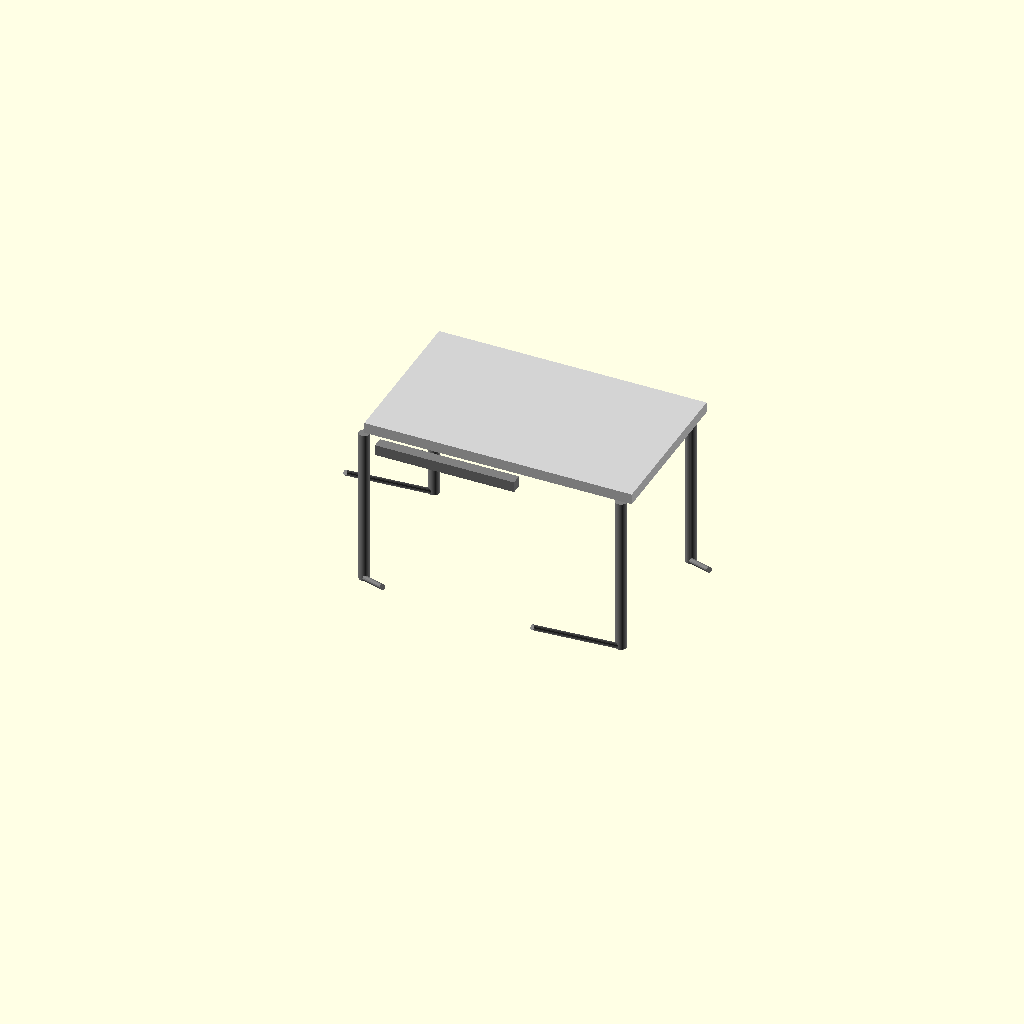
Cell 1: the model at its default parameters.
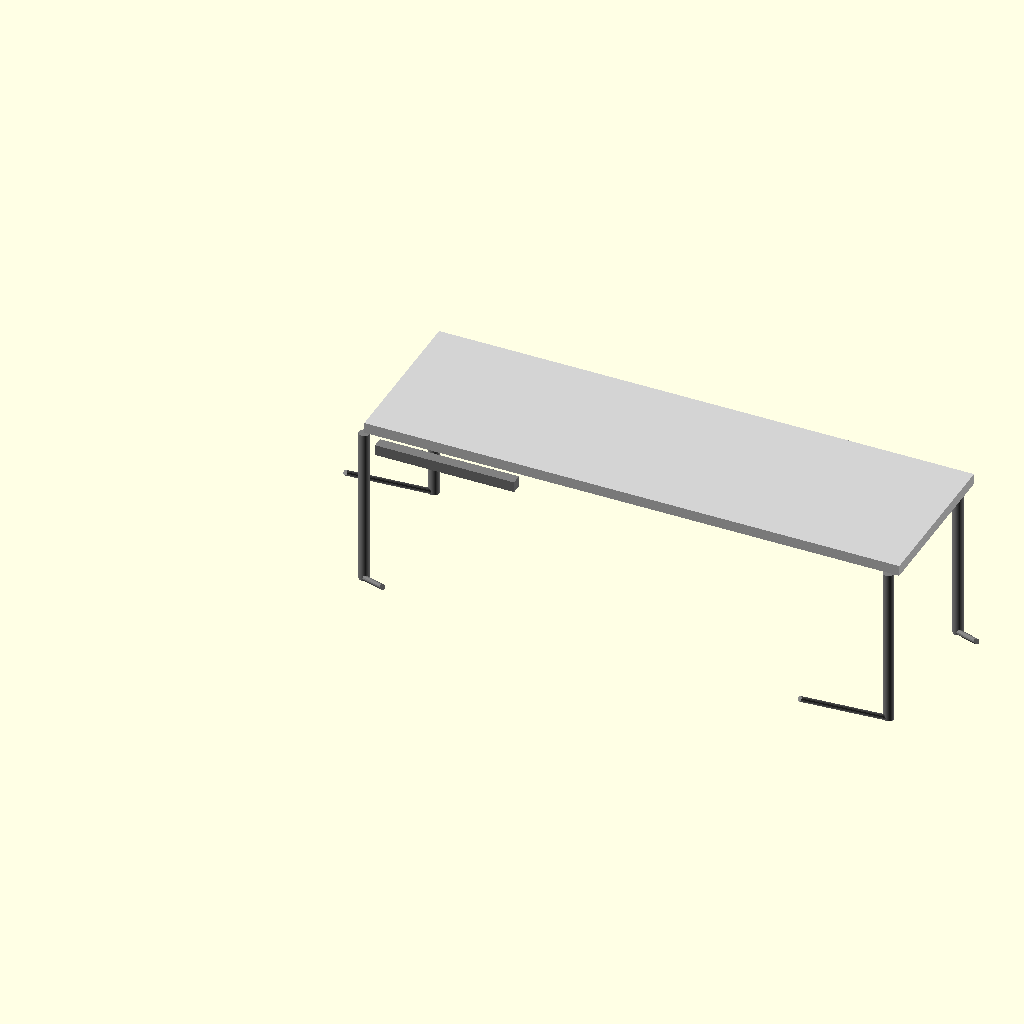
Cell 2 — tabletop_length set to 200, the other parameters unchanged.
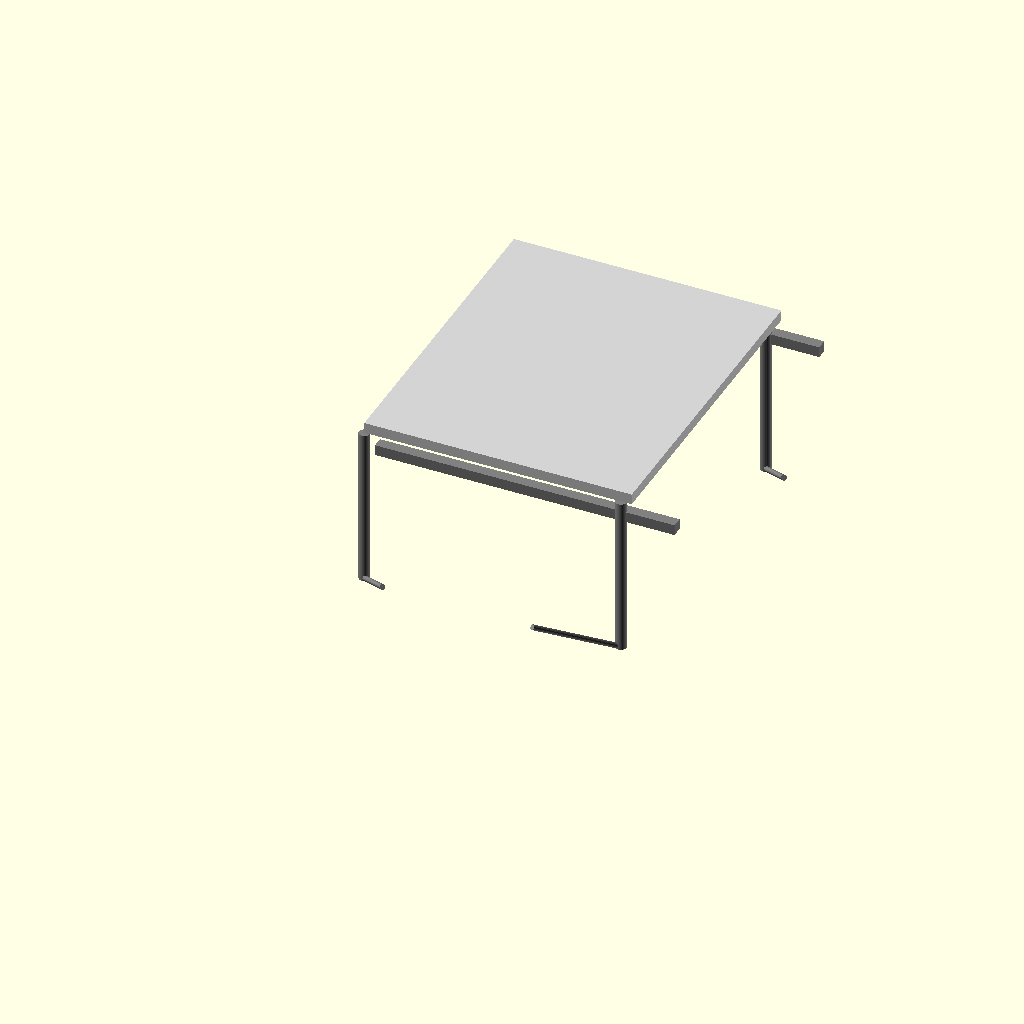
Cell 3 — tabletop_width set to 120, the other parameters unchanged.
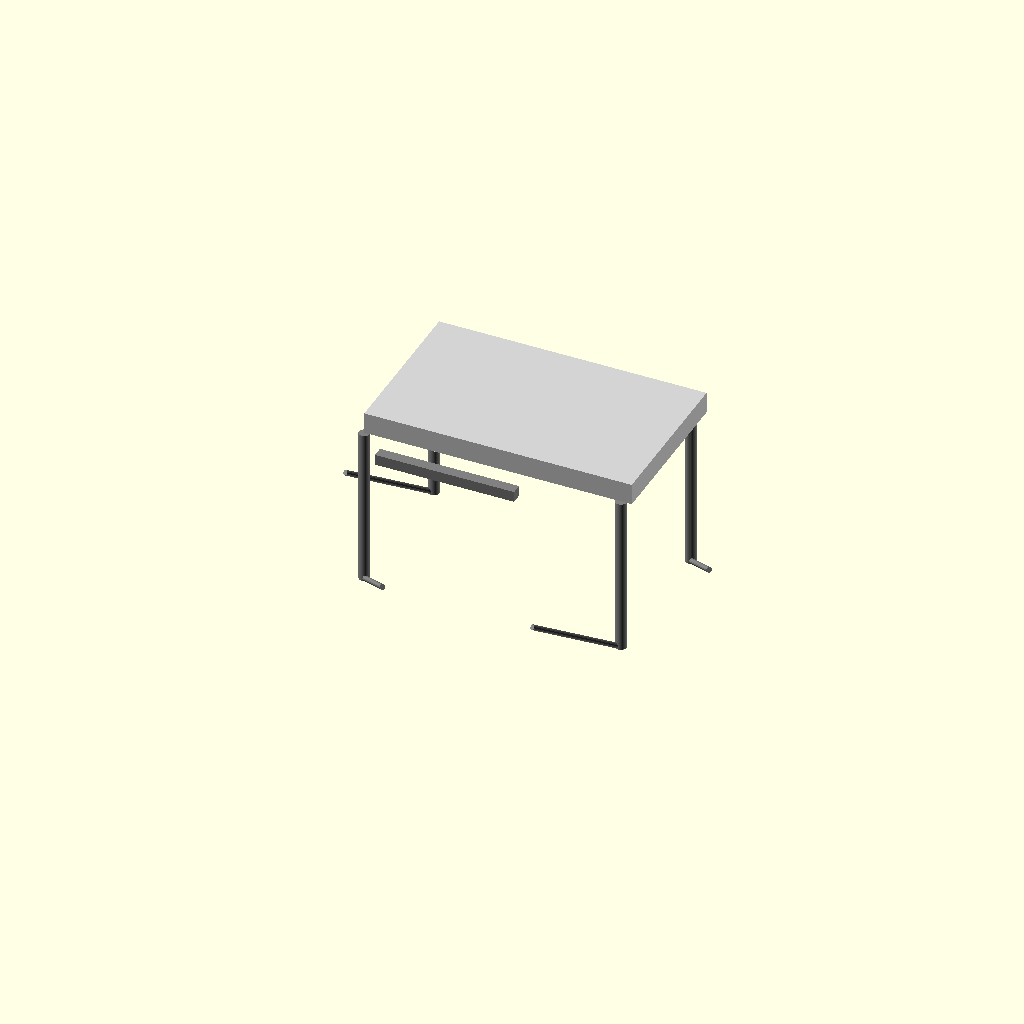
Cell 4 — tabletop_thickness set to 8, the other parameters unchanged.
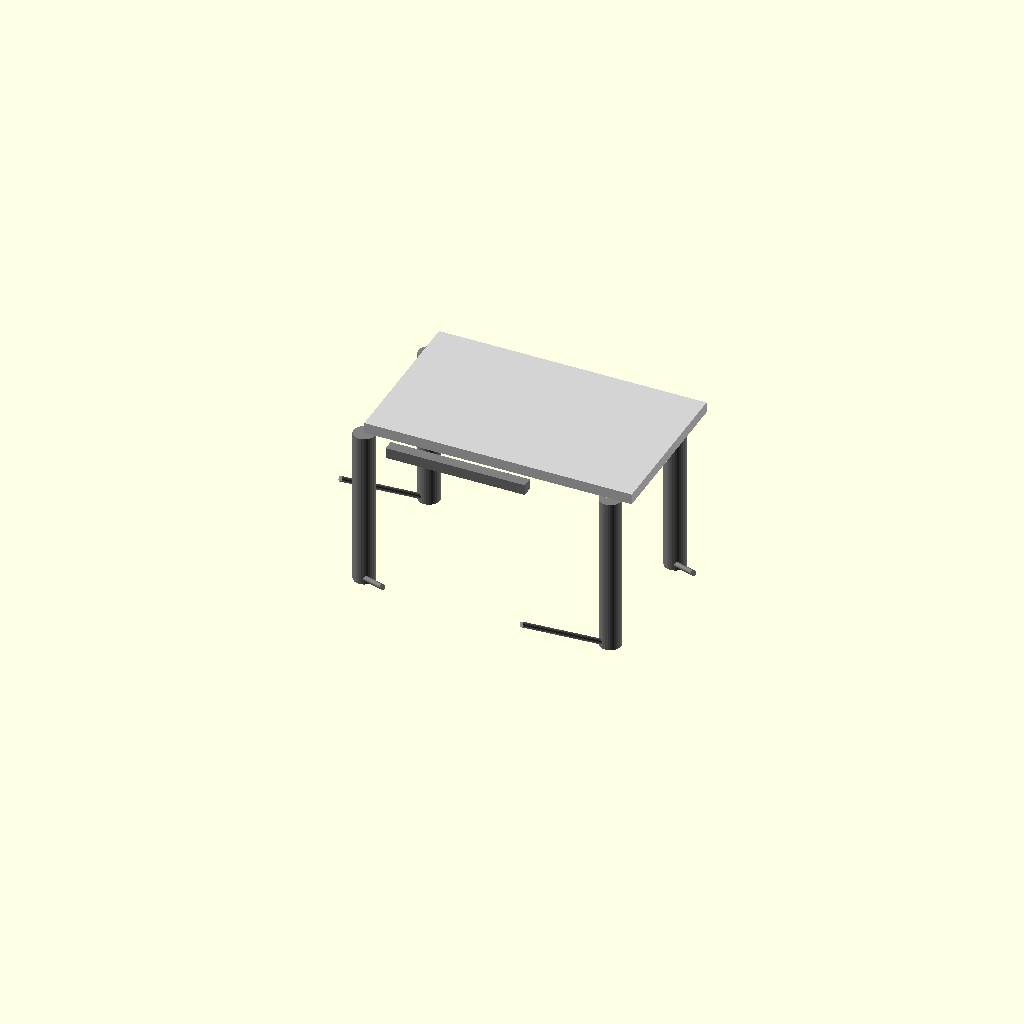
Cell 5: leg_diameter = 8 (everything else at default).
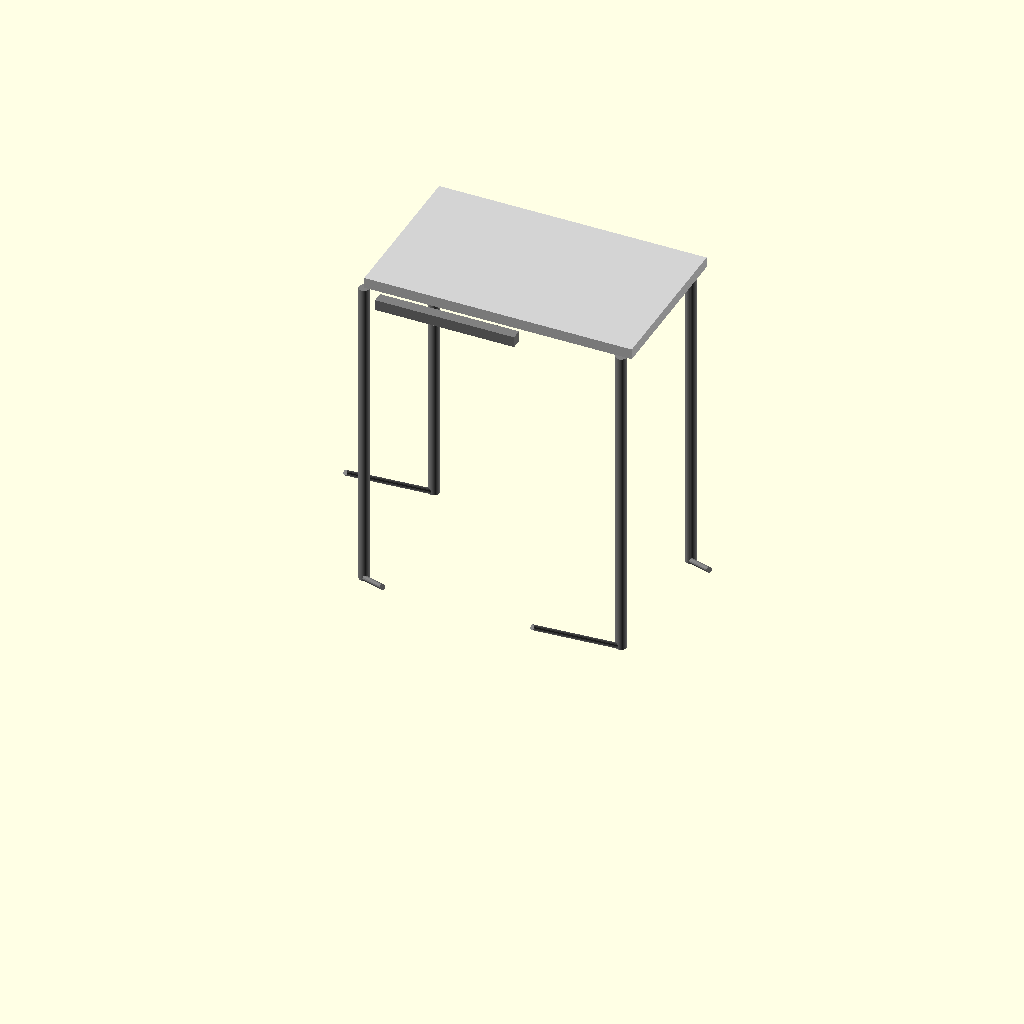
Cell 6: leg_height = 120 (everything else at default).
All cells are drawn from one camera (rotation 55°, 0°, 25°, orthographic, colour scheme Cornfield), so only the parameter changes between them.
OpenSCAD source file WHUCAD_2798/0101/100001633/output_0/100001633.scad:

// Parameters
tabletop_length = 100;
tabletop_width = 60;
tabletop_thickness = 4;

leg_diameter = 4;
leg_height = 60;

support_bar_thickness = 4;
support_bar_length = tabletop_width - 8; // leaving space for leg diameter

diagonal_rod_diameter = 2;
diagonal_rod_length = 40; // approximate

// Modules
module tabletop_panel() {
    color("lightgray")
    cube([tabletop_length, tabletop_width, tabletop_thickness]);
}

module vertical_leg() {
    color("gray")
    cylinder(h = leg_height, r = leg_diameter / 2, $fn = 32);
}

module horizontal_support_bar() {
    color("gray")
    cube([support_bar_length, support_bar_thickness, support_bar_thickness]);
}

module diagonal_support_rod() {
    color("gray")
    rotate([45, 0, 0])
        cylinder(h = diagonal_rod_length, r = diagonal_rod_diameter / 2, $fn = 16);
}

// Assembly
module table() {
    // Tabletop
    translate([0, 0, leg_height])
        tabletop_panel();

    // Legs
    for (x = [0, tabletop_length - leg_diameter])
        for (y = [0, tabletop_width - leg_diameter])
            translate([x, y, 0])
                vertical_leg();

    // Horizontal support bars (under tabletop, front and back)
    translate([leg_diameter, 0, leg_height - tabletop_thickness - support_bar_thickness])
        horizontal_support_bar();
    translate([leg_diameter, tabletop_width - support_bar_thickness, leg_height - tabletop_thickness - support_bar_thickness])
        horizontal_support_bar();

    // Diagonal rods (approximate positioning)
    translate([0, 0, 0])
        rotate([0, 45, 0])
            diagonal_support_rod();
    translate([tabletop_length - leg_diameter, 0, 0])
        rotate([0, -45, 0])
            diagonal_support_rod();
    translate([0, tabletop_width - leg_diameter, 0])
        rotate([0, -45, 0])
            diagonal_support_rod();
    translate([tabletop_length - leg_diameter, tabletop_width - leg_diameter, 0])
        rotate([0, 45, 0])
            diagonal_support_rod();
}

// Render the table
table();
Customizer parameters (derived from the source; name, type, default, range or options):
tabletop_length: number, default 100
tabletop_width: number, default 60
tabletop_thickness: number, default 4
leg_diameter: number, default 4
leg_height: number, default 60
support_bar_thickness: number, default 4
diagonal_rod_diameter: number, default 2
diagonal_rod_length: number, default 40
